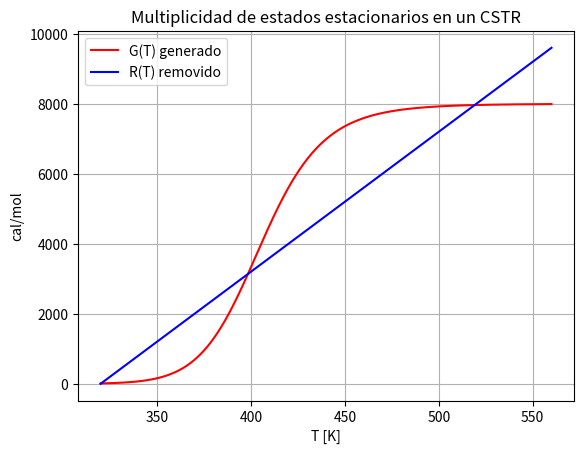

Generate this figure with matplotlib:
"""
Multiplicidad de estados estacionarios en un CSTR adiabático (Fogler, cap. 12).
Reacción A -> B de primer orden, irreversible, en fase líquida.

Los estados estacionarios son las intersecciones de:
    G(T) = (-dH) * X_MB(T)     calor generado
    R(T) = Cp * (T - T0)       calor removido (adiabático)
"""
import numpy as np
from scipy.optimize import brentq
import matplotlib.pyplot as plt

# ---- Datos ----
T0  = 320.0     # K, temperatura de alimentación
tau = 10.0      # min, tiempo espacial
k1  = 0.002     # 1/min, constante de velocidad a T1
T1  = 350.0     # K
EoR = 10000.0   # K, energía de activación / R
dH  = -8000.0   # cal/mol, calor de reacción
Cp  = 40.0      # cal/(mol K), suma de Theta_i * Cp_i


def k(T):
    return k1 * np.exp(EoR * (1.0 / T1 - 1.0 / T))


def X_mb(T):
    """Conversión del balance de moles (CSTR, primer orden)."""
    return tau * k(T) / (1.0 + tau * k(T))


def G(T):
    return -dH * X_mb(T)


def R(T):
    return Cp * (T - T0)


def f(T):
    return G(T) - R(T)


# ---- Buscar intersecciones G(T) = R(T) ----
T = np.linspace(T0, 560.0, 2000)
y = f(T)
print("Estados estacionarios:")
for i in range(len(T) - 1):
    if y[i] * y[i + 1] < 0:
        Ts = brentq(f, T[i], T[i + 1])
        # Si G - R pasa de + a -, la pendiente de R supera a la de G: estable
        tipo = "estable" if y[i] > 0 else "inestable"
        print(f"  T = {Ts:6.1f} K   X = {X_mb(Ts):.3f}   ({tipo})")

# ---- Gráfica ----
plt.plot(T, G(T), "r", label="G(T) generado")
plt.plot(T, R(T), "b", label="R(T) removido")
plt.xlabel("T [K]")
plt.ylabel("cal/mol")
plt.title("Multiplicidad de estados estacionarios en un CSTR")
plt.legend()
plt.grid(True)
plt.show()
